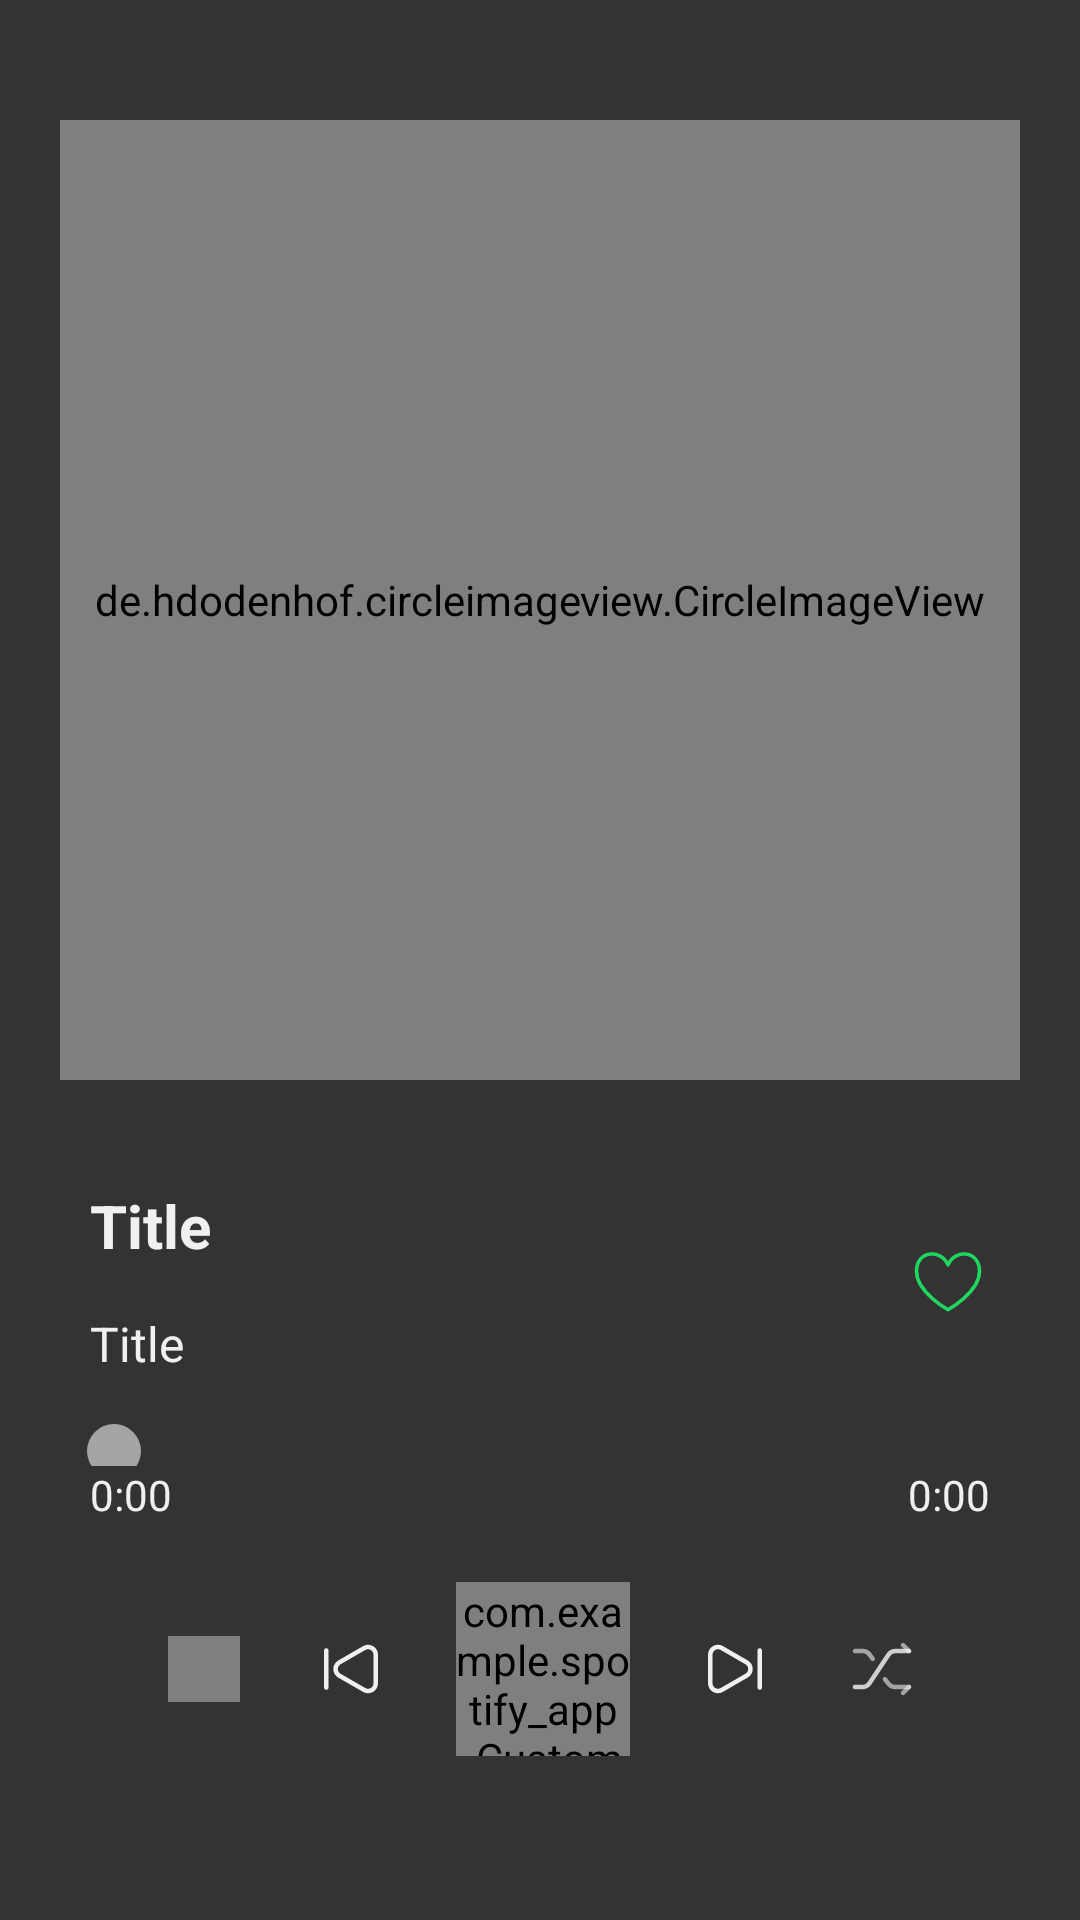

The Android layout XML behind this screen, and the referenced resources:
<!-- AndroidManifest.xml: application theme Theme.Spotifyapp -->
<!-- res/layout/fragment_music_player.xml -->
<?xml version="1.0" encoding="utf-8"?>
<FrameLayout xmlns:android="http://schemas.android.com/apk/res/android"
    xmlns:tools="http://schemas.android.com/tools"
    android:layout_width="match_parent"
    android:layout_height="match_parent"
    tools:context=".Fragment.MusicPlayerFragment"
    android:id="@+id/flMainContainer"
    android:background="@color/backgound_musicplayer"
    android:antialias="true"
    android:paddingTop="10dp">

    <LinearLayout
        android:layout_width="match_parent"
        android:layout_height="match_parent"
        android:orientation="vertical"
        >

        <androidx.coordinatorlayout.widget.CoordinatorLayout
            android:layout_width="match_parent"
            android:layout_height="wrap_content"
            android:orientation="horizontal"
            android:gravity="center_vertical"
            android:id="@+id/header"
            android:paddingBottom="10dp"
            android:visibility="gone"
            >

            <ImageButton
                android:id="@+id/btnBack"
                android:layout_width="30dp"
                android:layout_height="30dp"
                android:background="@drawable/selector_btnback"
                android:layout_gravity="center_vertical"
                android:layout_marginLeft="25dp"
                />
            <TextView
                android:layout_width="wrap_content"
                android:layout_height="wrap_content"
                android:layout_gravity="center"
                android:text="Now Playing"
                android:textColor="@color/foreground_musicplayer"
                android:textStyle="bold"
                android:textSize="20dp"
                />
        </androidx.coordinatorlayout.widget.CoordinatorLayout>

        <LinearLayout


            android:paddingTop="10dp"
            android:paddingBottom="20dp"
            android:layout_width="match_parent"
            android:layout_height="match_parent"
            android:orientation="vertical"

            >

            <de.hdodenhof.circleimageview.CircleImageView android:layout_weight="2"
                android:layout_width="match_parent"
                android:layout_height="match_parent"
                android:src="@drawable/default_logo"
                android:background="@color/transparent"
                android:id="@+id/imgLogo"
                android:layout_margin="20dp"
                />

            <LinearLayout android:layout_weight="3"
                android:layout_width="match_parent"
                android:layout_height="match_parent"
                android:orientation="vertical"
                >

                <androidx.coordinatorlayout.widget.CoordinatorLayout
                    android:layout_width="match_parent"
                    android:layout_height="wrap_content"
                    android:orientation="horizontal"
                    android:paddingLeft="30dp"
                    android:paddingRight="30dp"
                    >
                    <LinearLayout

                        android:layout_width="wrap_content"
                        android:layout_height="match_parent"
                        android:orientation="vertical"
                        android:gravity="center_vertical"
                        android:paddingTop="15dp"
                        android:paddingBottom="15dp"
                        android:paddingRight="30dp"
                        >
                        <TextView
                            android:layout_width="wrap_content"
                            android:layout_height="wrap_content"
                            android:id="@+id/tvTitle"
                            android:textSize="20dp"
                            android:text="Title"
                            android:textColor="@color/foreground_musicplayer"
                            android:textStyle="bold"
                            android:layout_marginBottom="15dp"
                            android:ellipsize ="end"
                            android:maxLines="1"

                            />

                        <TextView
                            android:layout_width="wrap_content"
                            android:layout_height="wrap_content"
                            android:id="@+id/tvArtistNames"
                            android:textSize="16dp"
                            android:text="Title"
                            android:textColor="@color/foreground_musicplayer"
                            android:textStyle="normal"
                            android:maxLines="1"
                            android:ellipsize ="end"
                            />
                    </LinearLayout>

                    <androidx.coordinatorlayout.widget.CoordinatorLayout
                        android:layout_width="match_parent"
                        android:layout_height="match_parent"
                        android:layout_gravity="center_vertical"
                        >
                        <CheckBox
                            android:layout_width="28dp"
                            android:layout_height="28dp"
                            android:layout_gravity="right"
                            android:id="@+id/ckbLike"
                            android:background="@drawable/selector_ckblike"
                            android:button="@color/transparent"
                            android:antialias="true"

                            />
                    </androidx.coordinatorlayout.widget.CoordinatorLayout>

                </androidx.coordinatorlayout.widget.CoordinatorLayout>

                
                <SeekBar
                    android:thumb="@drawable/selector_thumb"
                    android:progressDrawable="@drawable/progress"
                    android:layout_marginLeft="13dp"
                    android:layout_marginRight="10dp"
                    android:id="@+id/sBar"
                    android:layout_width="match_parent"
                    android:layout_height="wrap_content"
                    android:paddingTop="10dp"
                    android:paddingBottom="5dp"
                    />
                

                
                <androidx.coordinatorlayout.widget.CoordinatorLayout
                    android:layout_width="match_parent"
                    android:layout_height="wrap_content"
                    android:paddingBottom="5dp"
                    android:paddingLeft="30dp"
                    android:paddingRight="30dp"
                    >
                    <TextView
                        android:id="@+id/tvStartTime"
                        android:layout_width="wrap_content"
                        android:layout_height="wrap_content"
                        android:text="0:00"
                        android:textColor="@color/foreground_musicplayer"
                        android:layout_gravity="left"
                        />
                    <TextView
                        android:id="@+id/tvEndTime"
                        android:layout_width="wrap_content"
                        android:layout_height="wrap_content"
                        android:text="0:00"
                        android:textColor="@color/foreground_musicplayer"
                        android:layout_gravity="right"

                        />
                </androidx.coordinatorlayout.widget.CoordinatorLayout>
                

                
                <LinearLayout
                    android:layout_width="match_parent"
                    android:layout_height="match_parent"
                    android:orientation="horizontal"
                    android:gravity="center"
                    android:layout_marginBottom="20dp"
                    >

                    <com.example.spotify_app.CustomView.CheckBoxTriStates
                        android:id="@+id/ckbRepeat"
                        android:layout_width="24dp"
                        android:layout_height="22dp"
                        android:background="@drawable/rectangle_ripple"
                        android:padding="100dp"
                        />

                    <CheckBox
                        android:id="@+id/btnBackSong"
                        android:layout_width="22dp"
                        android:layout_height="22dp"
                        android:button="@drawable/selector_nextsong"
                        android:layout_marginLeft="25dp"
                        />













                    <com.example.spotify_app.CustomView.CustomCheckBox
                        android:layout_width="58dp"
                        android:layout_height="58dp"
                        android:id="@+id/ckbPlay"
                        android:layout_marginLeft="25dp"
                        android:layout_marginRight="25dp"
                        />

                    <CheckBox
                        android:id="@+id/btnNextSong"
                        android:layout_width="22dp"
                        android:layout_height="22dp"
                        android:button="@drawable/selector_nextsong"
                        android:rotation="180"
                        android:layout_marginRight="25dp"
                        />

                    <CheckBox
                        android:id="@+id/ckbShuffle"
                        android:layout_width="22dp"
                        android:layout_height="22dp"
                        android:button="@drawable/selector_shuffle"
                        android:antialias="true"
                        android:checked="false"
                        />

                </LinearLayout>
                

            </LinearLayout>
        </LinearLayout>



    </LinearLayout>

</FrameLayout>
<!-- resources referenced by this layout -->
<resources>
  <color name="backgound_musicplayer">#333333</color>
  <color name="foreground_musicplayer">#F0F0F0</color>
  <color name="transparent">#00FFFFFF</color>
  <!-- drawable selector_btnback (drawable) -->
  <?xml version="1.0" encoding="utf-8"?>
  <selector xmlns:android="http://schemas.android.com/apk/res/android">
  
      <item android:state_enabled="true"
          android:state_pressed="true"
          android:drawable="@drawable/ic_back_pressed"
          />
      <item android:state_enabled="true"
          android:state_pressed="false"
          android:drawable="@drawable/ic_back"
          />
  </selector>
  <!-- drawable selector_ckblike (drawable) -->
  <?xml version="1.0" encoding="utf-8"?>
  <selector xmlns:android="http://schemas.android.com/apk/res/android"
  
      >
  
      <item android:state_enabled="true"
          android:state_checked="false"
          android:drawable="@drawable/ic_normal_heart"
  
          />
  
  
      <item android:state_enabled="true"
          android:state_checked="true"
          android:drawable="@drawable/ic_liked_heart"
          />
  
  </selector>
  <!-- drawable selector_shuffle (drawable) -->
  <?xml version="1.0" encoding="utf-8"?>
  <selector xmlns:android="http://schemas.android.com/apk/res/android">
  
      <item android:state_enabled="true"
          android:state_checked="false"
          android:drawable="@drawable/ic_shuffle"
          />
      <item android:state_enabled="true"
          android:state_checked="true"
          android:drawable="@drawable/ic_shuffle_checked"
          />
  </selector>
  <!-- drawable selector_thumb (drawable) -->
  <?xml version="1.0" encoding="utf-8"?>
  <selector xmlns:android="http://schemas.android.com/apk/res/android">
  
      <item android:state_enabled="true"
          android:state_pressed="false"
          android:drawable="@drawable/ic_thumb"
          />
  
      <item android:state_enabled="true"
          android:state_pressed="true"
          android:drawable="@drawable/ic_thumb_pressed"
          />
  
  </selector>
  <color name="foreground_musicplayer_40">#66F0F0F0</color>
  <color name="foreground_musicplayer_60">#99F0F0F0</color>
  <!-- drawable ic_thumb (drawable) -->
  <?xml version="1.0" encoding="utf-8"?>
  <shape xmlns:android="http://schemas.android.com/apk/res/android"
      android:shape="oval"
      >
  
      <gradient
          android:angle="270"
          android:endColor="@color/foreground_musicplayer_60"
          android:startColor="@color/foreground_musicplayer_60"
  
          />
  
      <size
          android:height="18dp"
          android:width="18dp" />
  
  </shape>
  <!-- drawable ic_thumb_pressed (drawable) -->
  <?xml version="1.0" encoding="utf-8"?>
  <shape xmlns:android="http://schemas.android.com/apk/res/android"
      android:shape="oval"
      >
  
      <gradient
          android:angle="270"
          android:endColor="@color/coloricon"
          android:startColor="@color/coloricon"
  
          />
  
      <size
          android:height="18dp"
          android:width="18dp" />
  
  </shape>
  <color name="purple_500">#FF6200EE</color>
  <color name="purple_700">#FF3700B3</color>
  <color name="white">#FFFFFFFF</color>
  <color name="teal_200">@color/coloricon</color>
  <color name="teal_700">#FF018786</color>
  <color name="black">#FF000000</color>
  <!-- drawable splashscreen (drawable) -->
  <?xml version="1.0" encoding="utf-8"?>
  <layer-list xmlns:android="http://schemas.android.com/apk/res/android">
  
      <item android:drawable="@color/backgound_home"
          />
  
  
  
  
  
  
      <item android:drawable="@drawable/spotify_logo_green"
          android:gravity="center"
          />
  
  </layer-list>
  <color name="backgound_home">#0F0E0E</color>
  <color name="coloricon">#1ED760</color>
</resources>
